Run: headless pygame with SDL's dummy video driver; simulated clock (each Clock.tick advances the game by its frame time, no real sleeping); random seed 0; keys injected as events and as key.get_pressed() state; no mouse input.
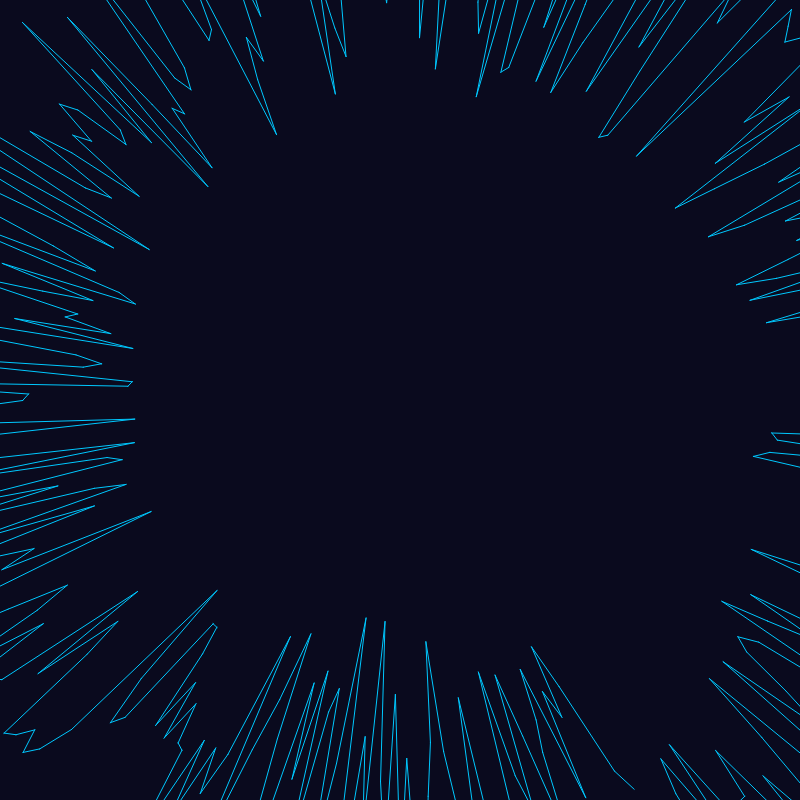
Frame 1 of 4 · flips 1–60 · no input
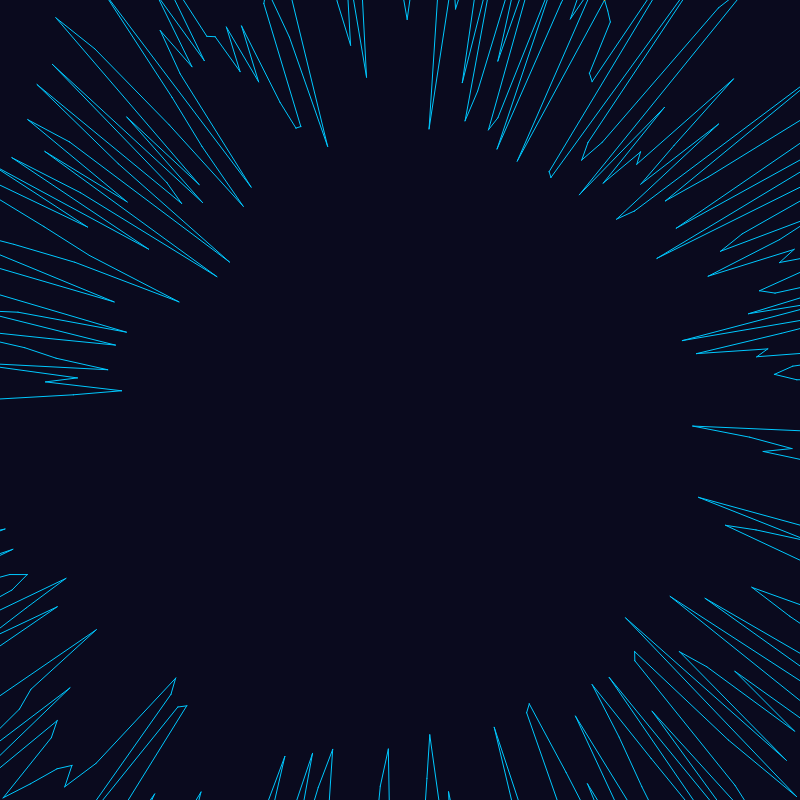
Frame 2 of 4 · flips 61–180 · tapped SPACE, RETURN · held RIGHT (→), D
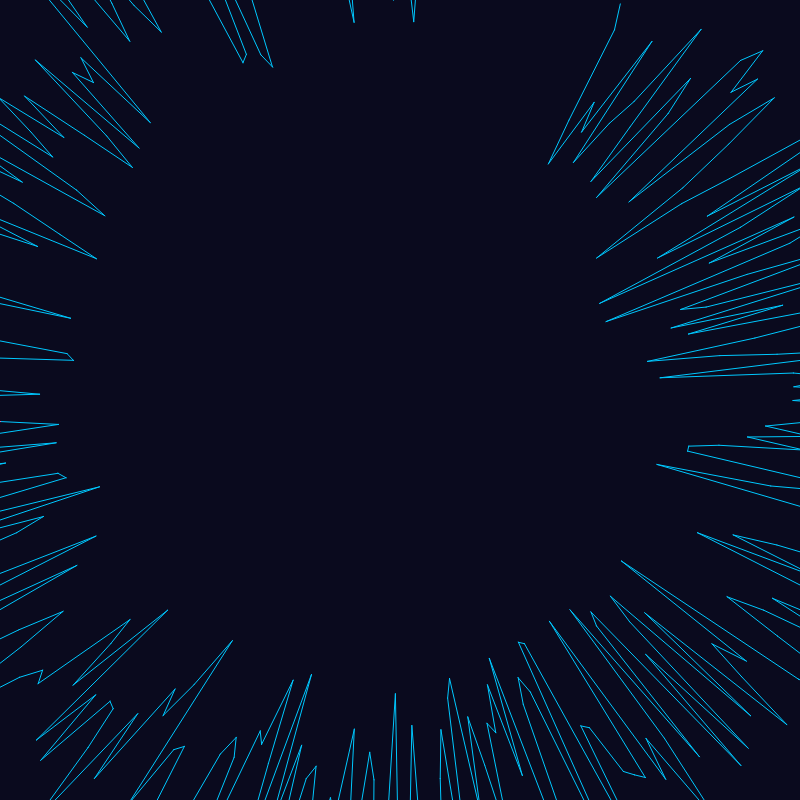
Frame 3 of 4 · flips 181–300 · held DOWN (↓), S
Frame 4 of 4 · flips 301–420 · held LEFT (←), A, UP (↑), W · screen same as frame 1, image omitted

The pygame program that drew these frames:

import pygame
import math
import random

# Placeholder tidal data (replace with real data as needed)
tidal_data = [random.uniform(0.5, 2.0) for _ in range(360)]

WIDTH, HEIGHT = 800, 800
CENTER = (WIDTH // 2, HEIGHT // 2)

pygame.init()
screen = pygame.display.set_mode((WIDTH, HEIGHT))
clock = pygame.time.Clock()

running = True
angle_offset = 0

while running:
    for event in pygame.event.get():
        if event.type == pygame.QUIT:
            running = False

    screen.fill((10, 10, 30))
    points = []
    for i, tide in enumerate(tidal_data):
        angle = math.radians(i + angle_offset)
        radius = 100 + tide * 200 + i * 0.5
        x = CENTER[0] + math.cos(angle) * radius
        y = CENTER[1] + math.sin(angle) * radius
        points.append((x, y))
    if len(points) > 1:
        pygame.draw.aalines(screen, (0, 200, 255), False, points)
    angle_offset = (angle_offset + 1) % 360
    pygame.display.flip()
    clock.tick(60)

pygame.quit()
